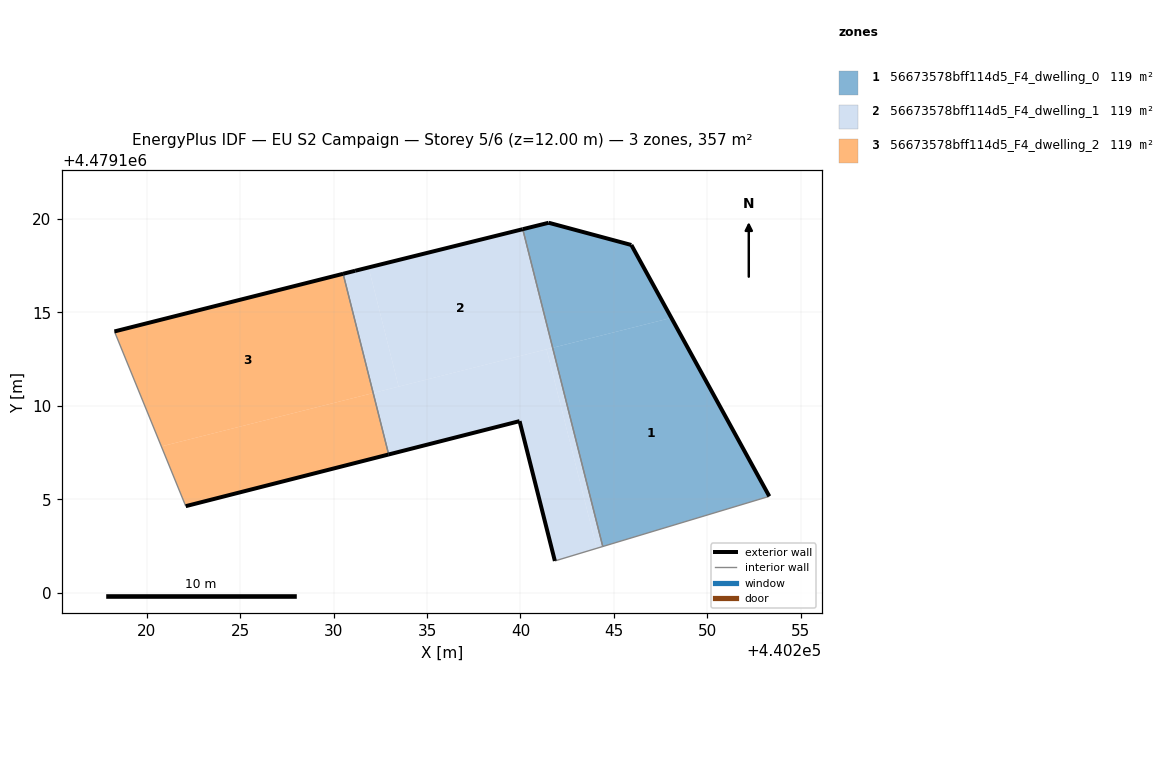
=== STOREY PLAN SPEC (per zone: floor XY polygon, exterior-wall plan segments, windows/doors) ===
zone 1: 56673578bff114d5_F4_dwelling_0  (119.1 m²)
  floor: (440253.33, 4479105.16) (440248.08, 4479114.71) (440241.72, 4479113.11) (440244.41, 4479102.47)
  floor: (440248.08, 4479114.71) (440245.94, 4479118.61) (440241.51, 4479119.80) (440240.12, 4479119.46) (440241.72, 4479113.11)
  exterior wall: (440240.12, 4479119.46) – (440241.51, 4479119.80)  [1.4 m]
  exterior wall: (440241.51, 4479119.80) – (440245.94, 4479118.61)  [4.6 m]
  exterior wall: (440245.94, 4479118.61) – (440253.33, 4479105.16)  [15.4 m]
  interior walls: 2
zone 2: 56673578bff114d5_F4_dwelling_1  (119.1 m²)
  floor: (440241.72, 4479113.11) (440240.12, 4479119.46) (440231.87, 4479117.41) (440233.48, 4479111.03)
  floor: (440244.08, 4479102.37) (440241.40, 4479113.03) (440232.11, 4479110.69) (440232.94, 4479107.40) (440239.95, 4479109.18) (440241.84, 4479101.70)
  floor: (440244.41, 4479102.47) (440241.72, 4479113.11) (440241.40, 4479113.03) (440244.08, 4479102.37)
  floor: (440233.48, 4479111.03) (440231.87, 4479117.41) (440231.15, 4479117.23) (440230.50, 4479117.07) (440232.11, 4479110.69)
  exterior wall: (440230.50, 4479117.07) – (440231.15, 4479117.23)  [0.7 m]
  exterior wall: (440231.15, 4479117.23) – (440240.12, 4479119.46)  [9.2 m]
  exterior wall: (440241.84, 4479101.70) – (440239.95, 4479109.18)  [7.7 m]
  exterior wall: (440239.95, 4479109.18) – (440232.94, 4479107.40)  [7.2 m]
  interior walls: 3
zone 3: 56673578bff114d5_F4_dwelling_2  (119.1 m²)
  floor: (440232.94, 4479107.40) (440232.11, 4479110.69) (440220.77, 4479107.83) (440222.08, 4479104.63)
  floor: (440232.11, 4479110.69) (440230.50, 4479117.07) (440218.26, 4479113.98) (440220.77, 4479107.83)
  exterior wall: (440232.94, 4479107.40) – (440222.08, 4479104.63)  [11.2 m]
  exterior wall: (440218.26, 4479113.98) – (440230.50, 4479117.07)  [12.6 m]
  interior walls: 2

=== DERIVED (storey summary) ===
Building: EU S2 Campaign
Storey: 5 of 6  (floor level z = 12.00 m)
Storey gross floor area: 357.3 m²
Zones on this storey: 3
  - 56673578bff114d5_F4_dwelling_0: floor 119.1 m²; exterior wall 21.4 m (64.1 m²); WWR 0.0%
  - 56673578bff114d5_F4_dwelling_1: floor 119.1 m²; exterior wall 24.9 m (74.6 m²); WWR 0.0%
  - 56673578bff114d5_F4_dwelling_2: floor 119.1 m²; exterior wall 23.8 m (71.5 m²); WWR 0.0%
Zone adjacency (shared interzone walls):
  - 56673578bff114d5_F4_dwelling_0 ↔ 56673578bff114d5_F4_dwelling_1
  - 56673578bff114d5_F4_dwelling_1 ↔ 56673578bff114d5_F4_dwelling_2